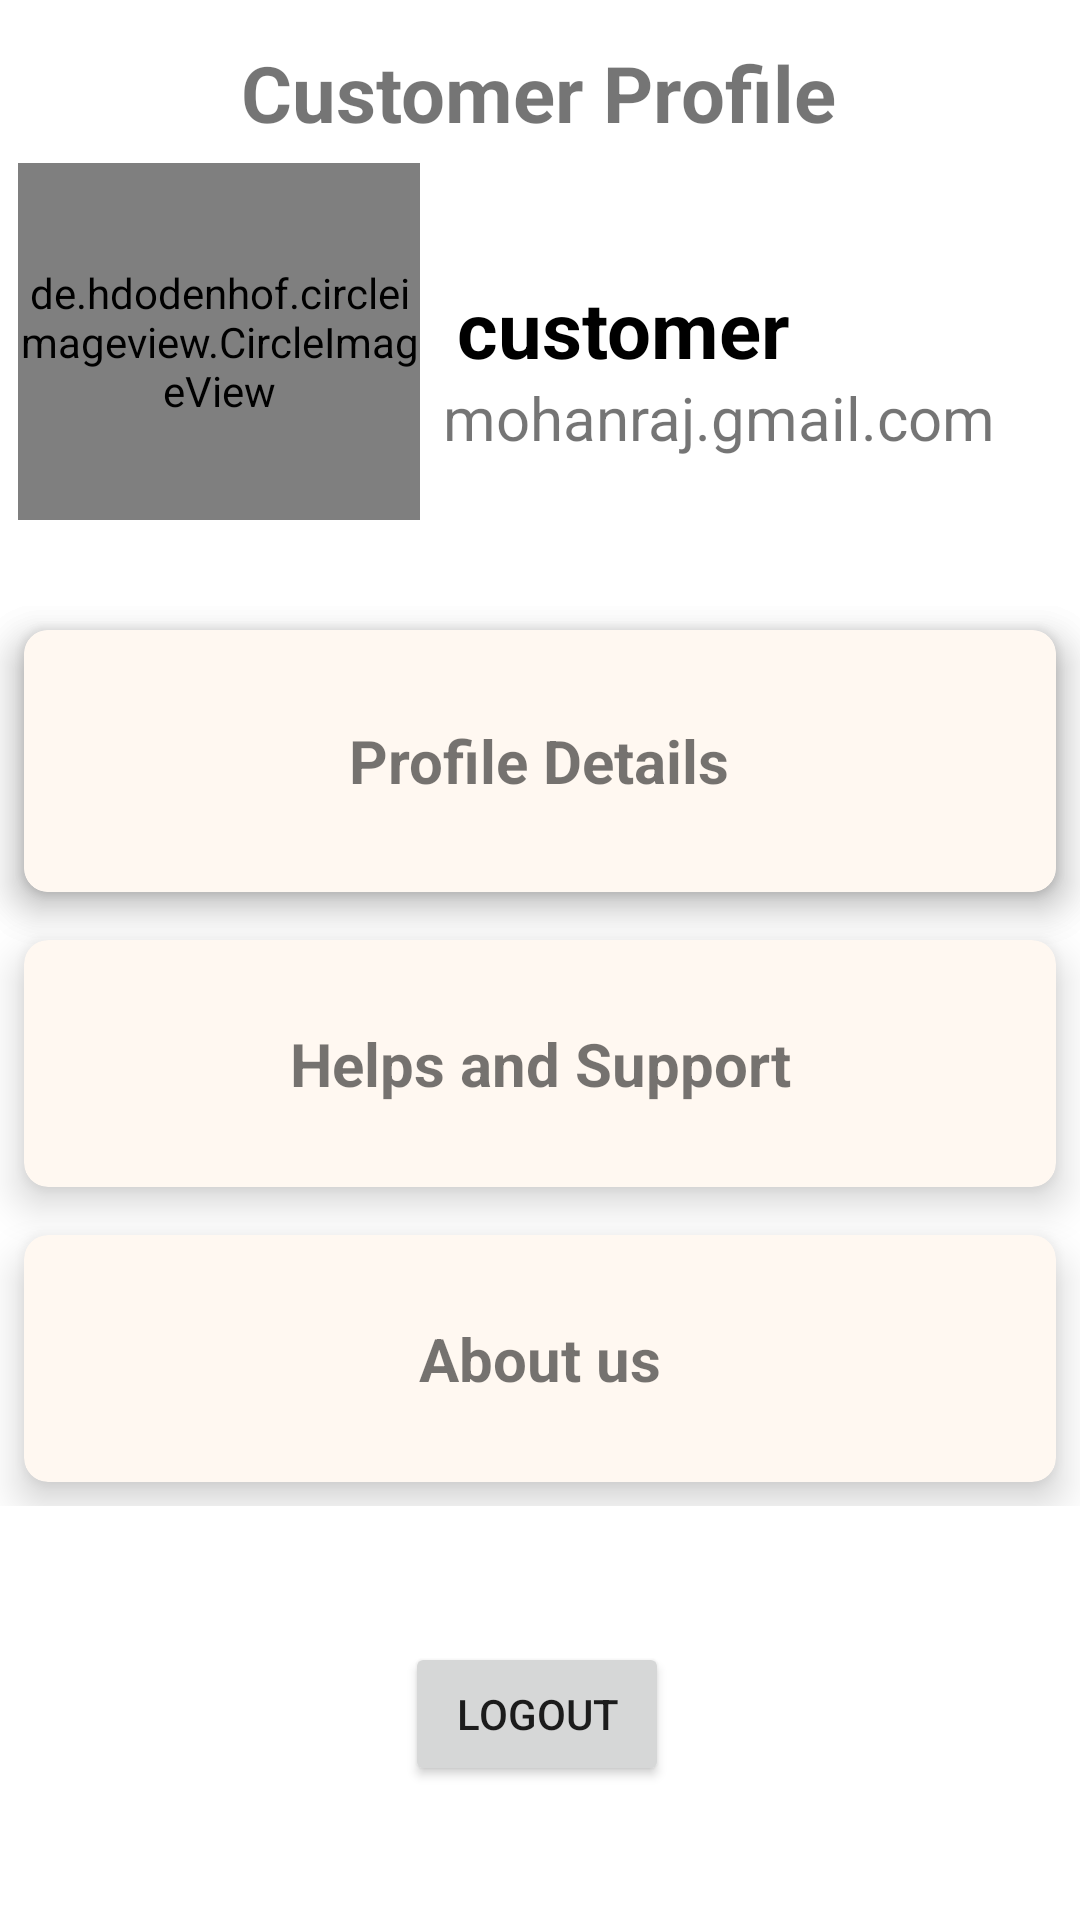

Produce the Android XML layout that renders to this screen, including the resource entries it uses.
<!-- AndroidManifest.xml: application theme Theme.Procare -->
<!-- res/layout/fragment_profile.xml -->
<?xml version="1.0" encoding="utf-8"?>
<FrameLayout xmlns:android="http://schemas.android.com/apk/res/android"
    xmlns:app="http://schemas.android.com/apk/res-auto"
    xmlns:tools="http://schemas.android.com/tools"
    android:layout_width="match_parent"
    android:layout_height="match_parent"
    tools:context="com.mohan.procare.ProfileFragment">

    
    

    <androidx.constraintlayout.widget.ConstraintLayout
        android:layout_width="match_parent"
        android:layout_height="match_parent">

        <de.hdodenhof.circleimageview.CircleImageView
            xmlns:app="http://schemas.android.com/apk/res-auto"
            android:id="@+id/profile_image"
            android:layout_width="134dp"
            android:layout_height="119dp"
            android:src="@drawable/dprofile"
            app:civ_border_width="2dp"
            app:civ_border_color="#FF000000"
            app:layout_constraintBottom_toBottomOf="parent"
            app:layout_constraintEnd_toEndOf="parent"
            app:layout_constraintHorizontal_bias="0.026"
            app:layout_constraintStart_toStartOf="parent"
            app:layout_constraintTop_toTopOf="parent"
            app:layout_constraintVertical_bias="0.104"

            />

        <TextView
            android:id="@+id/titlename"
            android:layout_width="wrap_content"
            android:layout_height="wrap_content"
            android:layout_gravity="center_horizontal"
            android:layout_marginTop="92dp"
            android:text="customer"
            android:textColor="@color/black"
            android:textStyle="bold"
            android:textSize="26dp"
            app:layout_constraintEnd_toEndOf="parent"
            app:layout_constraintHorizontal_bias="0.112"
            app:layout_constraintStart_toEndOf="@+id/profile_image"
            app:layout_constraintTop_toTopOf="parent"
            app:layout_constraintVertical_bias="0.662" />

        <TextView
            android:id="@+id/titlemail"
            android:layout_width="wrap_content"
            android:layout_height="wrap_content"
            android:layout_gravity="center_horizontal"
            android:layout_marginTop="32dp"
            android:text="mohanraj.gmail.com"
            android:textSize="20dp"

            app:layout_constraintBottom_toTopOf="@+id/relativeLayout"
            app:layout_constraintEnd_toEndOf="parent"
            app:layout_constraintHorizontal_bias="0.211"
            app:layout_constraintStart_toEndOf="@+id/profile_image"
            app:layout_constraintTop_toTopOf="@+id/titlename"
            app:layout_constraintVertical_bias="0.03"
            tools:ignore="DuplicateIds,NotSibling" />

        <RelativeLayout
            android:id="@+id/relativeLayout"
            android:layout_width="match_parent"
            android:layout_height="300dp"
            android:layout_marginTop="64dp"
            app:layout_constraintBottom_toBottomOf="parent"
            app:layout_constraintTop_toTopOf="parent"
            tools:ignore="MissingConstraints,UnknownIdInLayout"
            tools:layout_editor_absoluteX="-16dp">

            <GridLayout
                android:layout_width="match_parent"
                android:layout_height="match_parent"
                android:columnCount="1"
                android:rowCount="4">


                <androidx.cardview.widget.CardView
                    android:layout_width="wrap_content"
                    android:layout_height="15dp"
                    android:layout_row="0"
                    android:layout_rowWeight="1"
                    android:layout_column="0"
                    android:layout_columnWeight="1"
                    android:layout_gravity="fill"
                    android:layout_margin="8dp"
                    app:cardBackgroundColor="#fff8f1"
                    app:cardCornerRadius="8dp"
                    app:cardElevation="8dp">

                    <LinearLayout
                        android:layout_width="wrap_content"
                        android:layout_height="wrap_content"
                        android:layout_gravity="center_horizontal|center_vertical"
                        android:gravity="center">

                        <TextView
                            android:layout_width="wrap_content"
                            android:layout_height="wrap_content"
                            android:paddingLeft="15dp"
                            android:paddingRight="15dp"
                            android:text="Active Request"
                            android:textAlignment="center"
                            android:textSize="20dp"
                            android:textStyle="bold" />

                        <ImageView
                            android:layout_width="48dp"
                            android:layout_height="48dp"
                            android:src="@drawable/baseline_how_to_reg_24" />


                    </LinearLayout>
                </androidx.cardview.widget.CardView>

                <androidx.cardview.widget.CardView
                    android:layout_width="wrap_content"
                    android:layout_height="15dp"
                    android:layout_row="1"
                    android:layout_rowWeight="1"
                    android:layout_column="0"
                    android:layout_columnWeight="1"
                    android:layout_gravity="fill"
                    android:layout_margin="8dp"
                    app:cardBackgroundColor="#fff8f1"
                    app:cardCornerRadius="8dp"
                    app:cardElevation="8dp">

                    <LinearLayout
                        android:layout_width="wrap_content"
                        android:layout_height="wrap_content"
                        android:layout_gravity="center_horizontal|center_vertical"
                        android:gravity="center">

                        <TextView
                            android:layout_width="wrap_content"
                            android:layout_height="wrap_content"
                            android:paddingLeft="5dp"
                            android:paddingRight="5dp"
                            android:text="Helps and Support"
                            android:textAlignment="center"
                            android:textSize="20dp"
                            android:textStyle="bold" />
                    </LinearLayout>
                </androidx.cardview.widget.CardView>


                <androidx.cardview.widget.CardView
                    android:layout_width="wrap_content"
                    android:layout_height="15dp"
                    android:layout_row="2"
                    android:layout_rowWeight="1"
                    android:layout_column="0"
                    android:layout_columnWeight="1"
                    android:layout_gravity="fill"
                    android:layout_margin="8dp"
                    app:cardBackgroundColor="#fff8f1"
                    app:cardCornerRadius="8dp"
                    app:cardElevation="8dp">

                    <LinearLayout
                        android:layout_width="wrap_content"
                        android:layout_height="wrap_content"
                        android:layout_gravity="center_horizontal|center_vertical"
                        android:gravity="center">

                        <TextView
                            android:layout_width="wrap_content"
                            android:layout_height="wrap_content"
                            android:paddingLeft="5dp"
                            android:paddingRight="5dp"
                            android:text="About us"
                            android:textAlignment="center"
                            android:textSize="20dp"
                            android:textStyle="bold" />


                    </LinearLayout>
                </androidx.cardview.widget.CardView>


                <androidx.cardview.widget.CardView
                    android:id="@+id/profiledetail"
                    android:layout_width="wrap_content"
                    android:layout_height="20dp"
                    android:layout_row="0"
                    android:layout_rowWeight="1"
                    android:layout_column="0"
                    android:layout_columnWeight="1"
                    android:layout_gravity="fill"
                    android:layout_margin="8dp"
                    app:cardBackgroundColor="#fff8f1"
                    app:cardCornerRadius="8dp"
                    app:cardElevation="8dp">

                    <LinearLayout
                        android:layout_width="wrap_content"
                        android:layout_height="wrap_content"
                        android:layout_gravity="center_horizontal|center_vertical"
                        android:gravity="center">

                        <TextView
                            android:id="@+id/profile"
                            android:layout_width="wrap_content"
                            android:layout_height="wrap_content"
                            android:paddingLeft="15dp"
                            android:paddingRight="15dp"
                            android:text="Profile Details"
                            android:textAlignment="center"
                            android:textSize="20dp"
                            android:textStyle="bold" />


                    </LinearLayout>
                </androidx.cardview.widget.CardView>
            </GridLayout>


        </RelativeLayout>


        <TextView
            android:layout_width="wrap_content"
            android:layout_height="wrap_content"
            android:layout_gravity="center_horizontal"
            android:text="Customer Profile"
            android:textSize="26dp"
            android:textStyle="bold"
            app:layout_constraintBottom_toBottomOf="parent"
            app:layout_constraintEnd_toEndOf="parent"
            app:layout_constraintHorizontal_bias="0.497"
            app:layout_constraintStart_toStartOf="parent"
            app:layout_constraintTop_toTopOf="parent"
            app:layout_constraintVertical_bias="0.022" />

        <Button
            android:id="@+id/logout"
            android:layout_width="wrap_content"
            android:layout_height="wrap_content"
            android:layout_gravity="center"
            android:onClick="logout"
            android:text="Logout"
            app:layout_constraintBottom_toBottomOf="parent"
            app:layout_constraintEnd_toEndOf="parent"
            app:layout_constraintHorizontal_bias="0.496"

            app:layout_constraintStart_toStartOf="parent"
            app:layout_constraintTop_toBottomOf="@+id/relativeLayout"
            app:layout_constraintVertical_bias="0.503" />
    </androidx.constraintlayout.widget.ConstraintLayout>

</FrameLayout>
<!-- resources referenced by this layout -->
<resources>
  <color name="black">#FF000000</color>
  <!-- drawable baseline_how_to_reg_24 (drawable) -->
  <vector android:height="24dp" android:tint="#48b83b"
      android:viewportHeight="24" android:viewportWidth="24"
      android:width="24dp" xmlns:android="http://schemas.android.com/apk/res/android">
      <path android:fillColor="@android:color/white"
          android:fillType="evenOdd" android:pathData="M9,17l3,-2.94c-0.39,-0.04 -0.68,-0.06 -1,-0.06 -2.67,0 -8,1.34 -8,4v2h9l-3,-3zM11,12c2.21,0 4,-1.79 4,-4s-1.79,-4 -4,-4 -4,1.79 -4,4 1.79,4 4,4"/>
      <path android:fillColor="@android:color/white"
          android:fillType="evenOdd" android:pathData="M15.47,20.5L12,17l1.4,-1.41 2.07,2.08 5.13,-5.17 1.4,1.41z"/>
  </vector>
  <style name="Theme.Procare" parent="Base.Theme.Procare" />
  <style name="Base.Theme.Procare" parent="Theme.MaterialComponents.DayNight.DarkActionBar">
          
  
  
          <item name="colorPrimary">@color/orange</item>
          <item name="colorPrimaryVariant">@color/black1</item>
          <item name="colorOnPrimary">@color/white1</item>
  
  
          
      </style>
  <color name="orange">#fa7c59</color>
  <color name="black1">#ffde5c</color>
  <color name="white1">#ffffff</color>
</resources>
